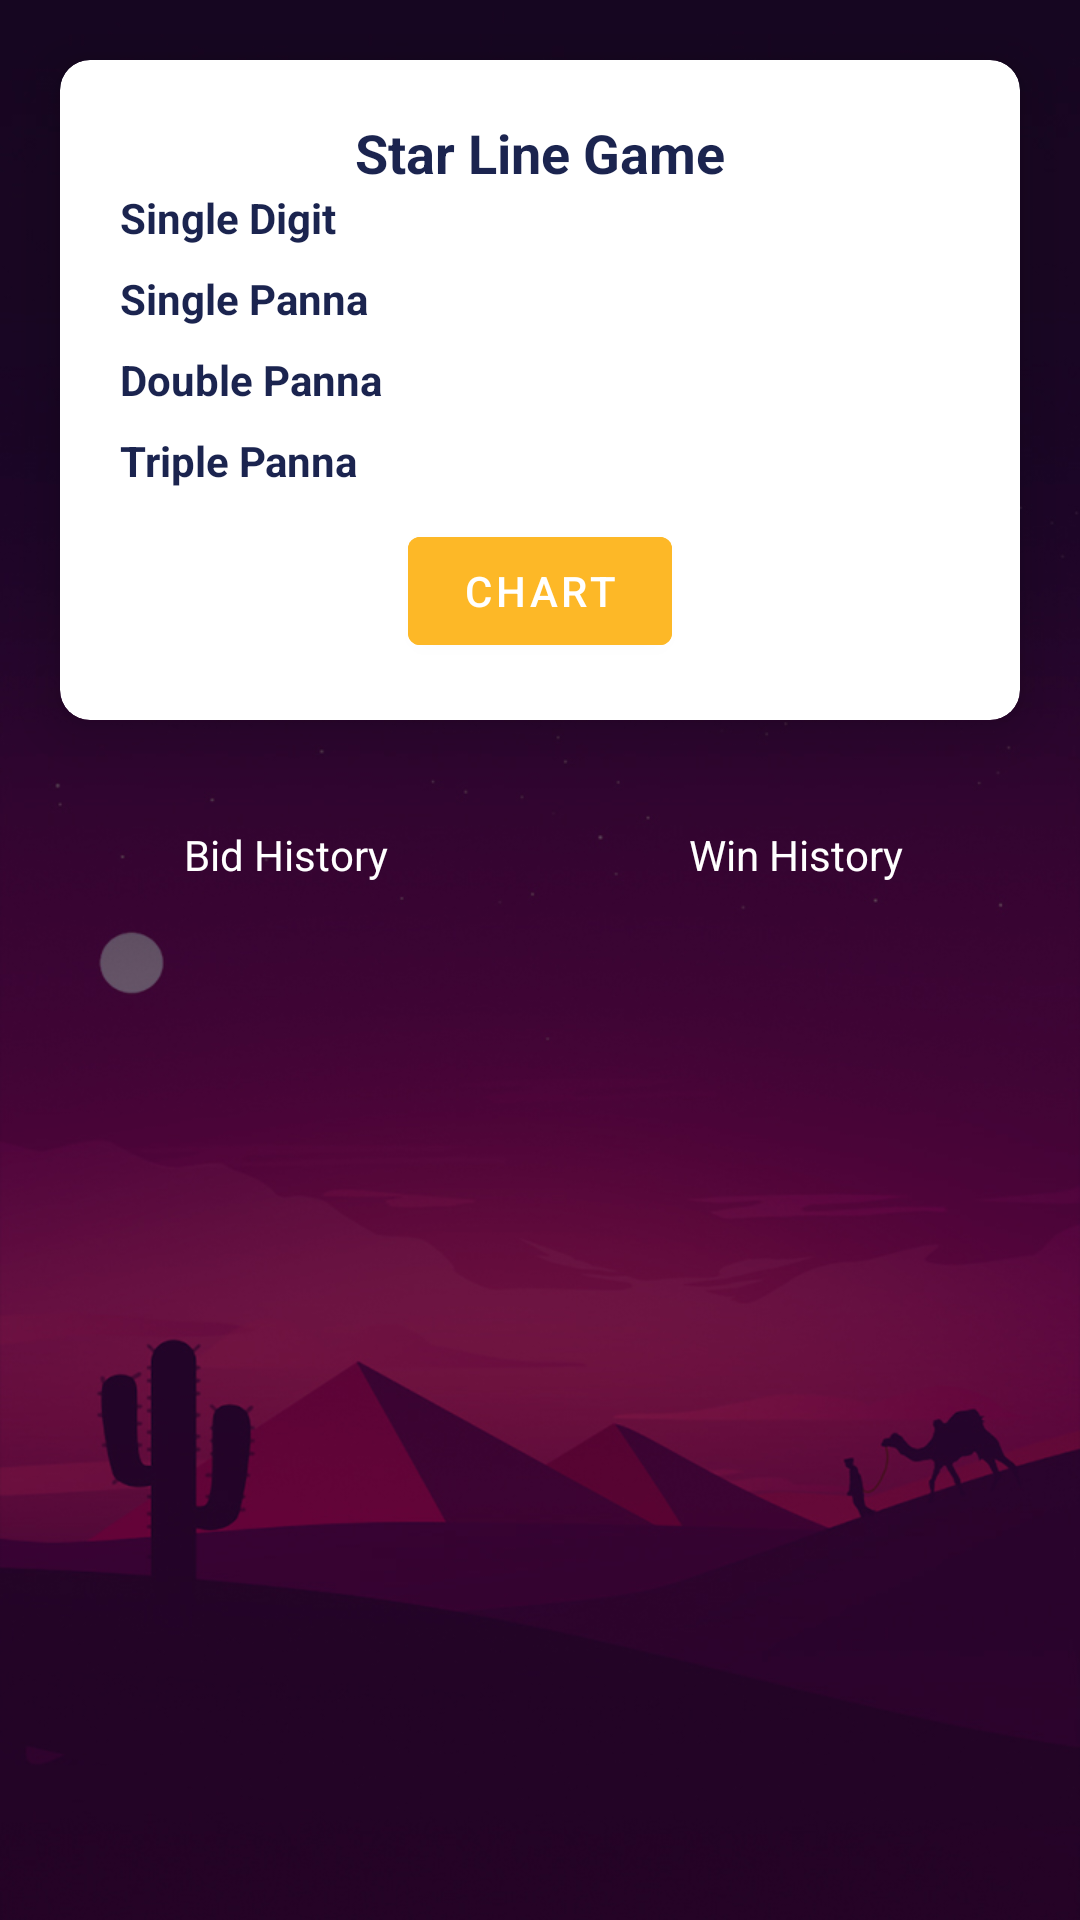

The Android layout XML behind this screen, and the referenced resources:
<!-- AndroidManifest.xml: application theme Theme.SattaMatka -->
<!-- res/layout/fragment_starline.xml -->
<?xml version="1.0" encoding="utf-8"?>
<LinearLayout xmlns:android="http://schemas.android.com/apk/res/android"
    xmlns:tools="http://schemas.android.com/tools"
    android:layout_width="match_parent"
    android:layout_height="match_parent"
    xmlns:app="http://schemas.android.com/apk/res-auto"
    android:orientation="vertical"
    android:background="@drawable/background"
    tools:context=".dfghjk.StarlineFragment">

    <androidx.cardview.widget.CardView
        android:layout_width="match_parent"
        android:layout_height="wrap_content"
        android:layout_margin="20dp"
        app:cardElevation="10dp"
        app:cardCornerRadius="10dp">
        <RelativeLayout
            android:layout_width="match_parent"
            android:layout_height="220dp"
            android:paddingHorizontal="20dp"
            android:gravity="center_vertical"
            android:background="@drawable/background_loght">

            <com.google.android.material.textview.MaterialTextView
                android:id="@+id/topText"
                android:layout_width="wrap_content"
                android:layout_height="wrap_content"
                android:layout_centerHorizontal="true"
                android:text="@string/star_line_game"
                android:textColor="@color/teal_200"
                android:textSize="18sp"
                android:textStyle="bold" />
            <com.google.android.material.textview.MaterialTextView
                android:id="@+id/singleD"
                android:layout_width="wrap_content"
                android:layout_height="wrap_content"
                android:text="@string/single_digit"
                android:textColor="@color/teal_200"
                android:layout_below="@id/topText"
                android:textStyle="bold"/>
            <com.google.android.material.textview.MaterialTextView
                android:id="@+id/single_d_v"
                android:layout_width="wrap_content"
                android:layout_height="wrap_content"
                android:textColor="@color/teal_200"
                android:layout_below="@id/topText"
                android:layout_alignParentEnd="true"
                android:textStyle="bold"/>
            <com.google.android.material.textview.MaterialTextView
                android:id="@+id/single_p"
                android:layout_width="wrap_content"
                android:layout_height="wrap_content"
                android:text="@string/single_pana"
                android:textColor="@color/teal_200"
                android:layout_below="@id/singleD"
                android:textStyle="bold"
                android:layout_marginVertical="8dp"/>
            <com.google.android.material.textview.MaterialTextView
                android:id="@+id/single_p_v"
                android:layout_width="wrap_content"
                android:layout_height="wrap_content"
                android:textColor="@color/teal_200"
                android:layout_below="@id/singleD"
                android:layout_alignParentEnd="true"
                android:textStyle="bold"
                android:layout_marginVertical="8dp"/>
            <com.google.android.material.textview.MaterialTextView
                android:id="@+id/doP"
                android:layout_width="wrap_content"
                android:layout_height="wrap_content"
                android:text="@string/double_pana"
                android:textColor="@color/teal_200"
                android:layout_below="@id/single_p"
                android:textStyle="bold"/>
            <com.google.android.material.textview.MaterialTextView
                android:id="@+id/double_p_v"
                android:layout_width="wrap_content"
                android:layout_height="wrap_content"
                android:textColor="@color/teal_200"
                android:layout_below="@id/single_p"
                android:layout_alignParentEnd="true"
                android:textStyle="bold"/>
            <com.google.android.material.textview.MaterialTextView
                android:id="@+id/TriplePana"
                android:layout_width="wrap_content"
                android:layout_height="wrap_content"
                android:text="@string/triple_pana"
                android:textColor="@color/teal_200"
                android:layout_below="@id/doP"
                android:textStyle="bold"
                android:layout_marginTop="8dp"/>
            <com.google.android.material.textview.MaterialTextView
                android:id="@+id/triple_p_v"
                android:layout_width="wrap_content"
                android:layout_height="wrap_content"
                android:textColor="@color/teal_200"
                android:layout_below="@id/doP"
                android:layout_alignParentEnd="true"
                android:textStyle="bold"
                android:layout_marginTop="8dp"/>

            <com.google.android.material.button.MaterialButton
                android:id="@+id/chartTableBtn"
                android:layout_width="wrap_content"
                android:layout_height="wrap_content"
                android:layout_below="@id/triple_p_v"
                android:layout_centerHorizontal="true"
                android:layout_marginTop="10dp"
                android:backgroundTint="@color/textViewColor1"
                android:gravity="center"
                android:paddingHorizontal="0dp"
                android:text="@string/chart"
                android:textColor="@color/white" />

        </RelativeLayout>
    </androidx.cardview.widget.CardView>

    <RelativeLayout
        android:layout_width="match_parent"
        android:layout_height="wrap_content"
        android:layout_marginHorizontal="20dp">

        <TextView
            android:id="@+id/bHisBtn"
            android:layout_width="150dp"
            android:layout_height="50dp"
            android:layout_alignParentStart="true"
            android:background="@drawable/card_background3"
            android:backgroundTint="@color/textViewColor1"
            android:gravity="center"
            android:text="@string/bid_his"
            android:textColor="@color/btnTextColor" />

        <TextView
            android:id="@+id/wHisBtn"
            android:layout_width="150dp"
            android:layout_height="50dp"
            android:layout_alignParentEnd="true"
            android:background="@drawable/card_background3"
            android:backgroundTint="@color/textViewColor1"
            android:gravity="center"
            android:text="@string/win_his"
            android:textColor="@color/btnTextColor"
            tools:ignore="RelativeOverlap" />

    </RelativeLayout>
    <androidx.recyclerview.widget.RecyclerView
        android:layout_width="match_parent"
        android:layout_height="wrap_content"
        android:id="@+id/recy_s_l"
        tools:listitem="@layout/s_l_turnament_layout"/>

</LinearLayout>
<!-- res/layout/s_l_turnament_layout.xml (included above) -->
<?xml version="1.0" encoding="utf-8"?>
<RelativeLayout xmlns:android="http://schemas.android.com/apk/res/android"
    xmlns:tools="http://schemas.android.com/tools"
    android:layout_width="match_parent"
    android:layout_height="120dp"
    xmlns:app="http://schemas.android.com/apk/res-auto"
    app:cardCornerRadius="4dp"
    android:elevation="0dp"
    android:layout_marginHorizontal="12dp"
    android:layout_marginVertical="10dp">
    <RelativeLayout
        android:id="@+id/mainline"
        android:layout_width="match_parent"
        android:layout_height="match_parent"
        android:layout_gravity="center"
        android:layout_marginStart="1dp"
        android:layout_marginTop="1dp"
        android:layout_marginEnd="1dp"
        android:layout_marginBottom="1dp"

        android:background="@drawable/greenback"
        android:gravity="center_vertical"
        android:padding="10dp">

        <com.google.android.material.textview.MaterialTextView
            android:id="@+id/gameName"
            android:layout_width="wrap_content"
            android:layout_height="wrap_content"
            android:layout_centerHorizontal="true"
            android:layout_marginTop="8dp"
            android:letterSpacing="0.2"
            android:textAllCaps="true"
            android:textColor="@color/textViewColor1"
            android:textSize="20sp"
            android:textStyle="bold"
            tools:ignore="RelativeOverlap" />

        <com.google.android.material.textview.MaterialTextView
            android:id="@+id/gameResult"
            android:layout_width="wrap_content"
            android:layout_height="wrap_content"
            android:layout_below="@id/gameName"
            android:layout_centerHorizontal="true"
            android:letterSpacing="0.4"
            android:textColor="@color/textViewColor1"
            android:textSize="18sp"
            android:textStyle="bold" />

        <LinearLayout
            android:id="@+id/imagebac"
            android:layout_width="50dp"
            android:layout_height="50dp"
            android:layout_alignParentEnd="true"
            android:layout_marginEnd="10dp"
            android:background="@color/green"
            android:gravity="center_horizontal|center_vertical">

            <com.google.android.material.imageview.ShapeableImageView
                android:id="@+id/gamePlay"
                android:layout_width="35dp"
                android:layout_height="35dp"
                android:padding="8dp"
                android:scaleType="fitCenter"
                android:src="@drawable/nplay" />
        </LinearLayout>

       
        <RelativeLayout
            android:layout_width="match_parent"
            android:layout_height="wrap_content"
            android:layout_marginTop="16dp"
            android:paddingHorizontal="5dp"
            android:gravity="start"
            android:layout_centerHorizontal="true"
            android:layout_alignParentBottom="true"
            android:background="@drawable/card_background"
            android:layout_marginHorizontal="10dp"
            android:paddingVertical="2dp">
            <com.google.android.material.textview.MaterialTextView
                android:id="@+id/closeTime"
                android:layout_width="wrap_content"
                android:layout_height="wrap_content"
                android:layout_alignParentStart="true"
                android:layout_marginStart="5dp"
                android:layout_marginTop="5dp"
                android:layout_marginEnd="5dp"
                android:layout_marginBottom="5dp"
                android:drawablePadding="3dp"
                android:gravity="center"
                android:text="10:30 AM"
                android:textStyle="bold"
                android:textColor="@color/textViewColor1" />

            <com.google.android.material.textview.MaterialTextView
                android:id="@+id/marketOpen"
                android:layout_width="wrap_content"
                android:layout_height="wrap_content"
                android:layout_centerInParent="true"
                android:background="@drawable/card_background"
                android:gravity="start"
                android:paddingHorizontal="5dp"
                android:paddingVertical="5dp"
                android:text="Market closed for today"
                android:textColor="@color/green"
                android:textSize="12sp"
                android:textStyle="bold"
                android:visibility="visible" />
        </RelativeLayout>

    </RelativeLayout>

</RelativeLayout>
<!-- resources referenced by this layout -->
<resources>
  <color name="btnTextColor">#ffffff</color>
  <color name="green">#02AF00</color>
  <color name="teal_200">#1b244f</color>
  <color name="textViewColor1">#FDB827</color>
  <color name="white">#FFFFFFFF</color>
  <!-- drawable background: jpg bitmap (drawable, 113684 bytes) -->
  <!-- drawable card_background (drawable) -->
  <?xml version="1.0" encoding="utf-8"?>
  <layer-list xmlns:android="http://schemas.android.com/apk/res/android">
      <item>
          <shape>
              <solid android:color="@color/white" />
              <corners
                  android:radius="8dp"/>
          </shape>
      </item>
  </layer-list>
  <!-- drawable nplay: png bitmap (drawable, 2963 bytes) -->
  <string name="bid_his">Bid History</string>
  <string name="chart">Chart</string>
  <string name="double_pana">Double Panna</string>
  <string name="single_digit">Single Digit</string>
  <string name="single_pana">Single Panna</string>
  <string name="star_line_game">Star Line Game</string>
  <string name="triple_pana">Triple Panna</string>
  <string name="win_his">Win History</string>
  <style name="Theme.SattaMatka" parent="Theme.MaterialComponents.Light.NoActionBar">
  
  
      
          <item name="colorPrimary">@color/purple_500</item>
          <item name="colorPrimaryVariant">@color/purple_700</item>
          <item name="colorOnPrimary">@color/white</item>
          
          <item name="colorSecondary">@color/teal_200</item>
          <item name="colorSecondaryVariant">@color/teal_700</item>
          <item name="colorOnSecondary">@color/black</item>
          
          <item name="android:statusBarColor" tools:targetApi="l">#05020b</item>
          
          <item name="android:actionButtonStyle">@style/ActionButtonStyle</item>
          <item name="android:forceDarkAllowed" tools:targetApi="q">false</item>
          <item name="android:windowLightStatusBar" tools:targetApi="m">false</item>
      </style>
  <color name="purple_500">@color/transparent</color>
  <color name="purple_700">#1b244f</color>
  <color name="teal_700">#FF018786</color>
  <color name="black">#FF000000</color>
  <style name="ActionButtonStyle" parent="Widget.AppCompat.ActionButton">
          <item name="android:minWidth">0dip</item>
          <item name="android:paddingStart">0dip</item>
      </style>
  <color name="transparent">#00000000</color>
</resources>
